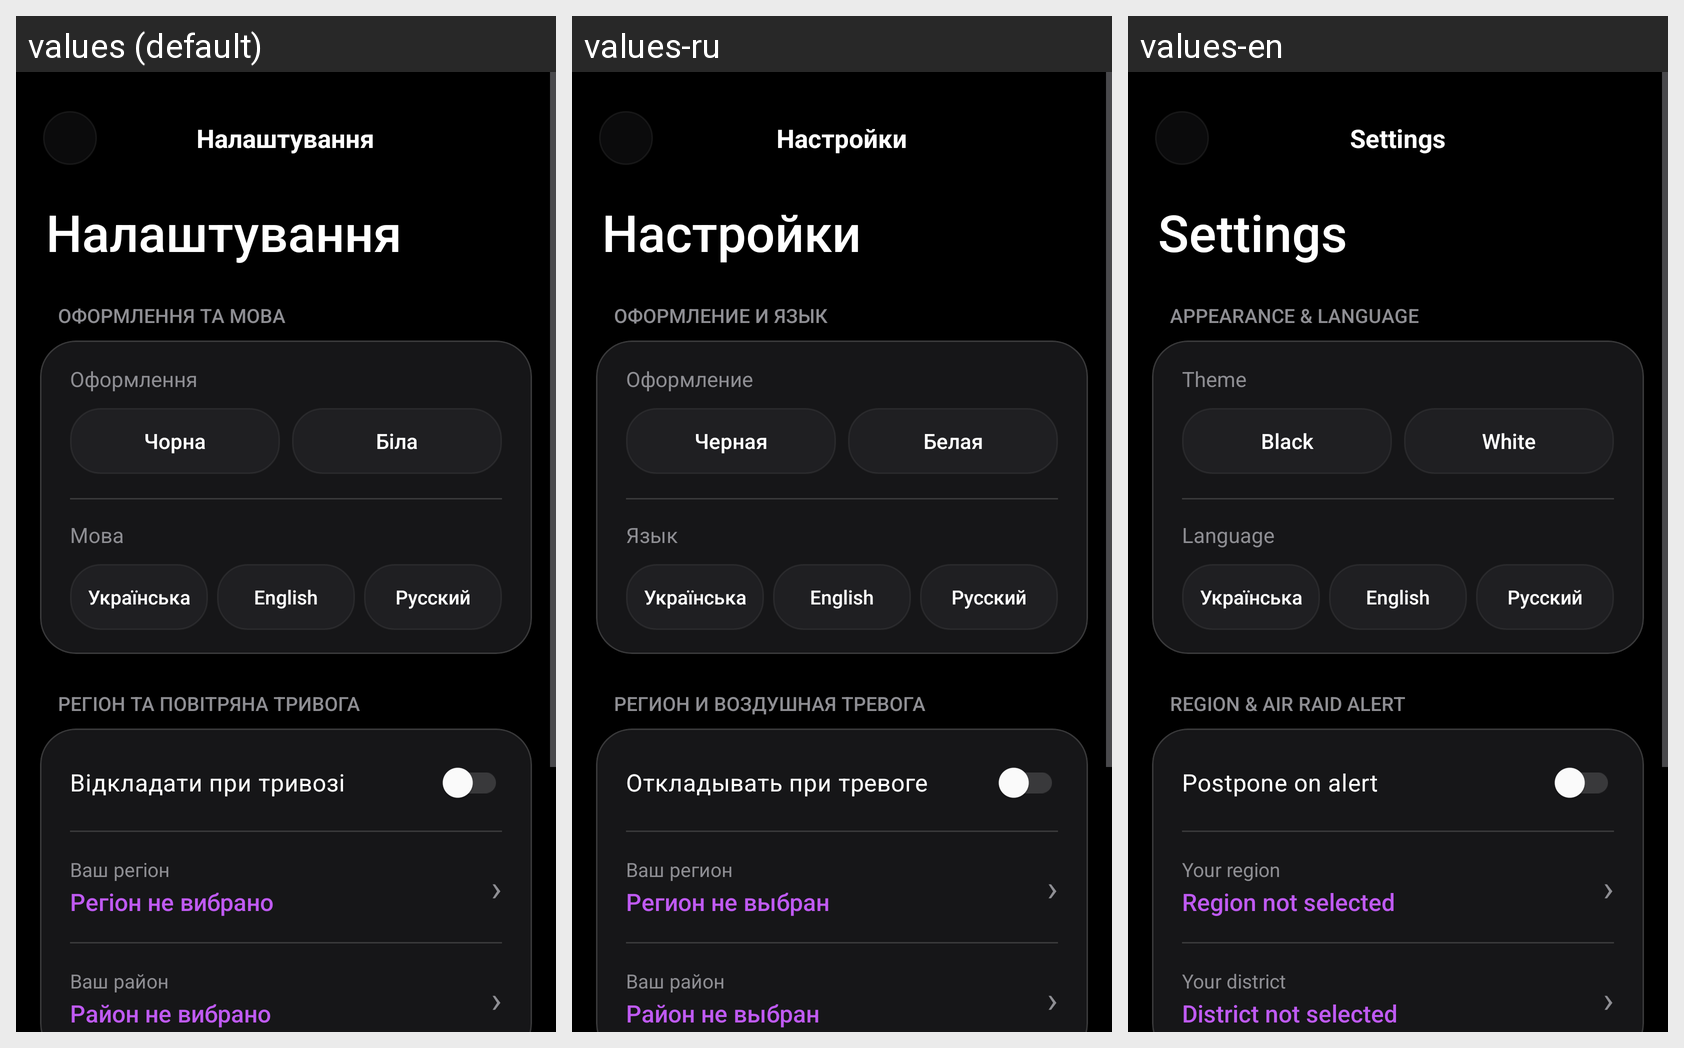

This grid shows one Android layout under several languages. Give, for every string resource on the screen, its name, the default text and each shown locale's text.
Android screen res/layout/activity_settings.xml rendered under 3 locales, left to right: values (default), values-ru, values-en. Device: Nexus 5 (rendered at 1080×1920; each locale shown at half size, 540×960, under a caption strip naming it); theme Theme.UkrAlarm.
Strings drawn on this screen, with the default value and each locale's value (text and hints the layout hard-codes, and strings that could not be matched under every locale, appear in the picture but are not listed):

settings
  values: Налаштування
  values-ru: Настройки
  values-en: Settings

section_appearance_language
  values: ОФОРМЛЕННЯ ТА МОВА
  values-ru: ОФОРМЛЕНИЕ И ЯЗЫК
  values-en: APPEARANCE & LANGUAGE

theme_title
  values: Оформлення
  values-ru: Оформление
  values-en: Theme

theme_black
  values: Чорна
  values-ru: Черная
  values-en: Black

theme_white
  values: Біла
  values-ru: Белая
  values-en: White

lang_title
  values: Мова
  values-ru: Язык
  values-en: Language

lang_ua
  values: Українська
  values-ru: Українська
  values-en: Українська

lang_en
  values: English
  values-ru: English
  values-en: English

lang_ru
  values: Русский
  values-ru: Русский
  values-en: Русский

section_region_alert
  values: РЕГІОН ТА ПОВІТРЯНА ТРИВОГА
  values-ru: РЕГИОН И ВОЗДУШНАЯ ТРЕВОГА
  values-en: REGION & AIR RAID ALERT

postpone_title
  values: Відкладати при тривозі
  values-ru: Откладывать при тревоге
  values-en: Postpone on alert

select_region
  values: Ваш регіон
  values-ru: Ваш регион
  values-en: Your region

no_region
  values: Регіон не вибрано
  values-ru: Регион не выбран
  values-en: Region not selected

select_district
  values: Ваш район
  values-ru: Ваш район
  values-en: Your district

no_district
  values: Район не вибрано
  values-ru: Район не выбран
  values-en: District not selected
